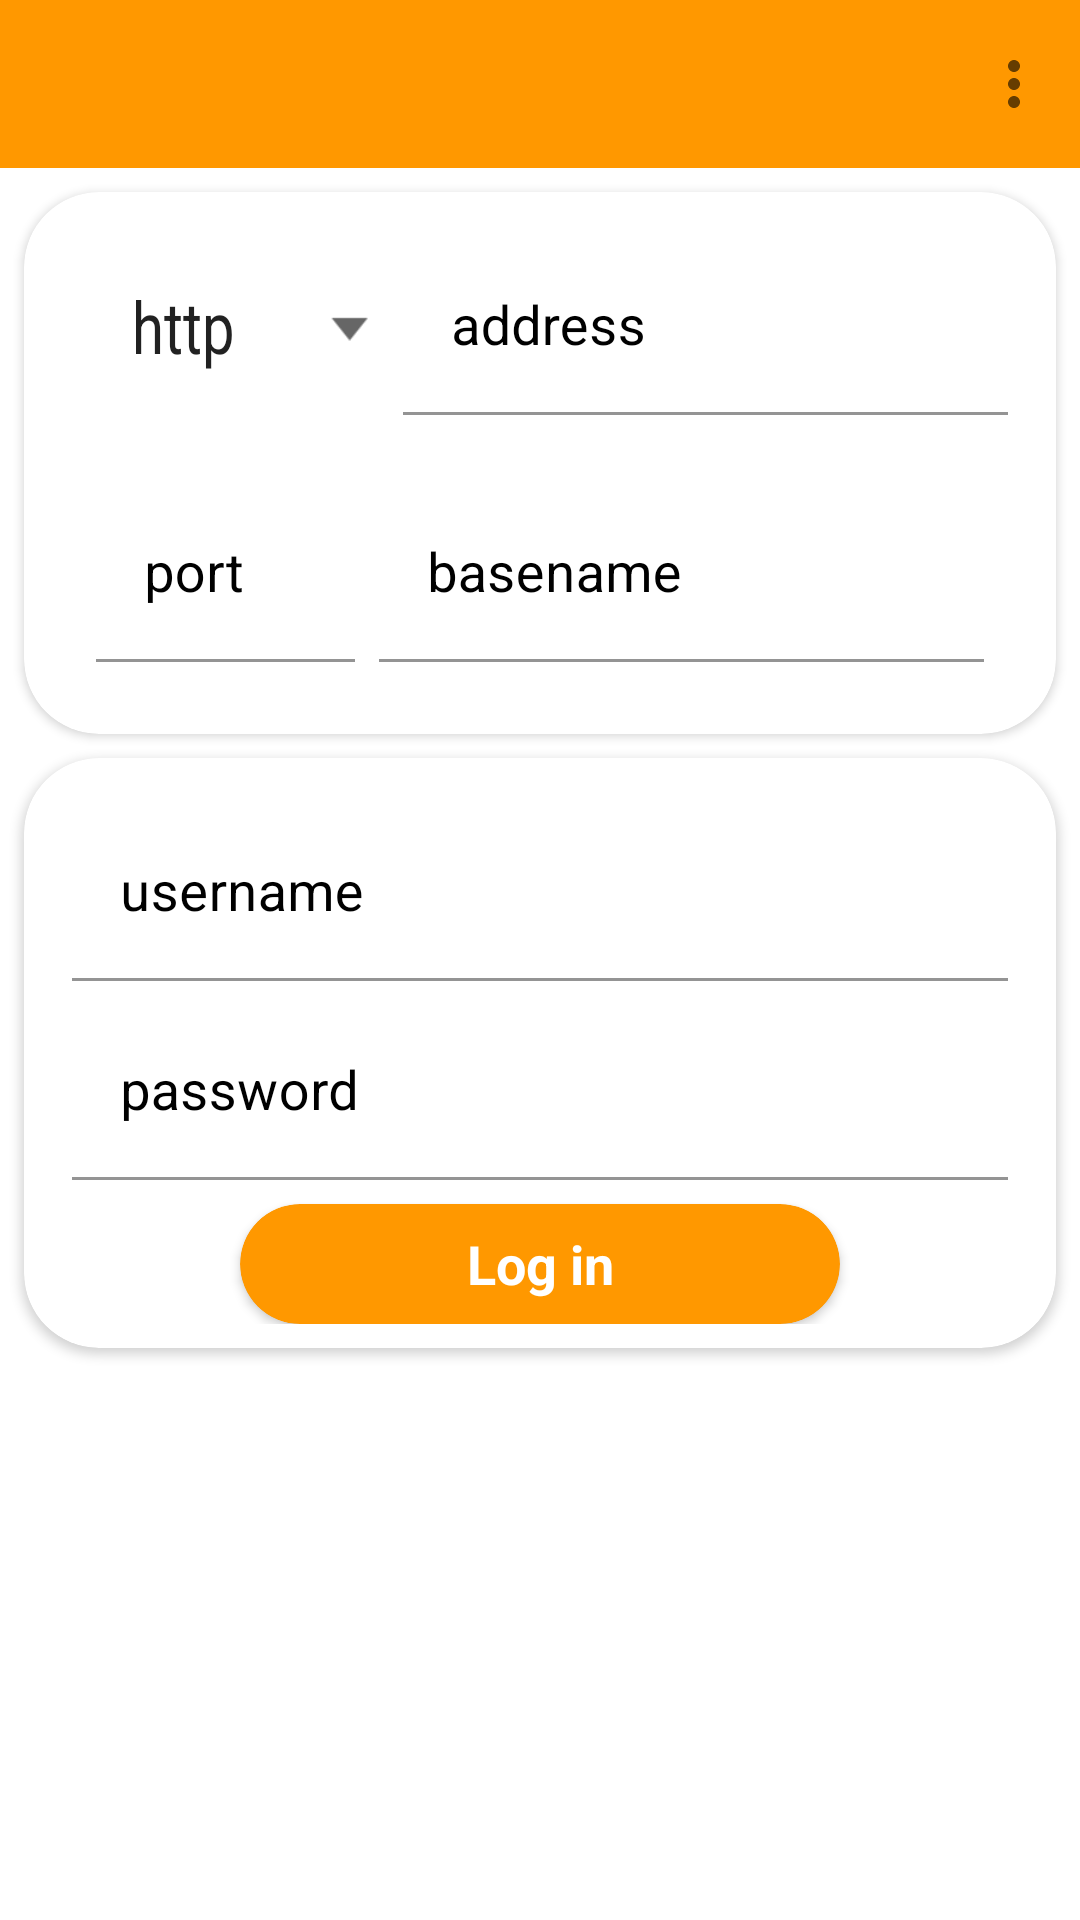

Android layout source for this screen:
<!-- AndroidManifest.xml: application theme Theme.Soft1C -->
<!-- res/layout/fragment_auth.xml -->
<?xml version="1.0" encoding="utf-8"?>
<LinearLayout xmlns:android="http://schemas.android.com/apk/res/android"
    xmlns:app="http://schemas.android.com/apk/res-auto"
    xmlns:tools="http://schemas.android.com/tools"
    android:layout_width="match_parent"
    android:layout_height="match_parent"
    android:orientation="vertical">

    <ScrollView
        android:id="@+id/auth_scroll_view"
        android:layout_width="match_parent"
        android:layout_height="wrap_content">

        <androidx.constraintlayout.widget.ConstraintLayout
            android:layout_width="match_parent"
            android:layout_height="match_parent">

            <include
                android:id="@+id/include_toolbar"
                layout="@layout/toolbar_main" />

            <androidx.cardview.widget.CardView
                android:id="@+id/card_address"
                android:layout_width="match_parent"
                android:layout_height="wrap_content"
                android:layout_margin="@dimen/default_margin"
                app:cardCornerRadius="@dimen/default_card_corner"
                app:layout_constraintStart_toStartOf="parent"
                app:layout_constraintTop_toBottomOf="@id/include_toolbar">

                <androidx.constraintlayout.widget.ConstraintLayout
                    android:layout_width="match_parent"
                    android:layout_height="match_parent"
                    android:padding="@dimen/default_margin">

                    <LinearLayout
                        android:id="@+id/linear_address"
                        android:layout_width="match_parent"
                        android:layout_height="wrap_content"
                        android:baselineAligned="false"
                        android:gravity="center_vertical"
                        android:orientation="horizontal"
                        android:padding="@dimen/default_margin"
                        android:weightSum="10"
                        app:layout_constraintStart_toStartOf="parent"
                        app:layout_constraintTop_toTopOf="parent">

                        <Spinner
                            android:id="@+id/spinner_protocols"
                            style="@style/Heading"
                            android:layout_width="24dp"
                            android:layout_height="34dp"
                            android:layout_weight="3"
                            android:entries="@array/protocols"
                            android:gravity="end|center"
                            android:scaleX="1.2"
                            android:scaleY="1.5"
                            android:spinnerMode="dropdown"
                            android:textAlignment="textEnd" />

                        <com.google.android.material.textfield.TextInputLayout
                            android:id="@+id/elayout_url_adress"
                            android:layout_width="0dp"
                            android:layout_height="wrap_content"
                            android:layout_weight="7"
                            android:textColorHint="@color/black">

                            <com.google.android.material.textfield.TextInputEditText
                                android:id="@+id/etxt_url_adress"
                                style="@style/TextInputDefault"
                                android:layout_width="match_parent"
                                android:layout_height="wrap_content"
                                android:hint="@string/text_adress"
                                android:inputType="textAutoCorrect"/>

                        </com.google.android.material.textfield.TextInputLayout>

                    </LinearLayout>

                    <LinearLayout
                        android:id="@+id/linear_basename"
                        android:layout_width="match_parent"
                        android:layout_height="wrap_content"
                        android:baselineAligned="false"
                        android:gravity="center_vertical"
                        android:orientation="horizontal"
                        android:padding="@dimen/default_margin"
                        android:weightSum="10"
                        app:layout_constraintStart_toStartOf="parent"
                        app:layout_constraintTop_toBottomOf="@id/linear_address">

                        <com.google.android.material.textfield.TextInputLayout
                            android:id="@+id/elayout_url_port"
                            android:layout_width="0dp"
                            android:layout_height="wrap_content"
                            android:layout_marginStart="@dimen/default_margin"
                            android:layout_weight="3"
                            android:textColorHint="@color/black">

                            <com.google.android.material.textfield.TextInputEditText
                                android:id="@+id/etxt_url_port"
                                style="@style/TextInputDefault"
                                android:layout_width="match_parent"
                                android:layout_height="wrap_content"
                                android:hint="@string/text_port"
                                android:inputType="textAutoCorrect"/>

                        </com.google.android.material.textfield.TextInputLayout>

                        <com.google.android.material.textfield.TextInputLayout
                            android:id="@+id/elayout_basename"
                            android:layout_width="0dp"
                            android:layout_height="wrap_content"
                            android:layout_margin="@dimen/default_margin"
                            android:layout_weight="7"
                            android:textColorHint="@color/black">

                            <com.google.android.material.textfield.TextInputEditText
                                android:id="@+id/etxt_basename"
                                style="@style/TextInputDefault"
                                android:layout_width="match_parent"
                                android:layout_height="wrap_content"
                                android:hint="@string/text_basename"
                                android:inputType="textAutoCorrect"/>

                        </com.google.android.material.textfield.TextInputLayout>
                    </LinearLayout>

                </androidx.constraintlayout.widget.ConstraintLayout>

            </androidx.cardview.widget.CardView>

            <androidx.cardview.widget.CardView
                android:id="@+id/card_user"
                android:layout_width="match_parent"
                android:layout_height="wrap_content"
                android:layout_margin="@dimen/default_margin"
                app:cardCornerRadius="@dimen/default_card_corner"
                app:layout_constraintStart_toStartOf="parent"
                app:layout_constraintTop_toBottomOf="@id/card_address">

                <androidx.constraintlayout.widget.ConstraintLayout
                    android:layout_width="match_parent"
                    android:layout_height="match_parent"
                    android:padding="@dimen/default_margin">

                    <com.google.android.material.textfield.TextInputLayout
                        android:id="@+id/elayout_username"
                        android:layout_width="match_parent"
                        android:layout_height="wrap_content"
                        android:layout_margin="@dimen/default_margin"
                        android:textColorHint="@color/black"
                        app:layout_constraintEnd_toEndOf="parent"
                        app:layout_constraintStart_toStartOf="parent"
                        app:layout_constraintTop_toTopOf="parent">

                        <com.google.android.material.textfield.TextInputEditText
                            android:id="@+id/etxt_username"
                            style="@style/TextInputDefault"
                            android:layout_width="match_parent"
                            android:layout_height="wrap_content"
                            android:hint="@string/text_username"
                            android:inputType="textAutoCorrect"/>

                    </com.google.android.material.textfield.TextInputLayout>

                    <com.google.android.material.textfield.TextInputLayout
                        android:id="@+id/elayout_password"
                        android:layout_width="match_parent"
                        android:layout_height="wrap_content"
                        android:layout_margin="@dimen/default_margin"
                        android:textColorHint="@color/black"
                        app:layout_constraintEnd_toEndOf="parent"
                        app:layout_constraintStart_toStartOf="parent"
                        app:layout_constraintTop_toBottomOf="@id/elayout_username">

                        <com.google.android.material.textfield.TextInputEditText
                            android:id="@+id/etxt_password"
                            style="@style/TextInputDefault"
                            android:layout_width="match_parent"
                            android:layout_height="wrap_content"
                            android:hint="@string/text_password"
                            android:inputType="textPassword" />

                    </com.google.android.material.textfield.TextInputLayout>

                    <androidx.cardview.widget.CardView
                        android:id="@+id/card_login"
                        android:layout_width="wrap_content"
                        android:layout_height="wrap_content"
                        android:layout_margin="@dimen/default_margin"
                        android:backgroundTint="@color/primaryColor"
                        app:cardCornerRadius="@dimen/default_card_corner"
                        app:layout_constraintEnd_toEndOf="parent"
                        app:layout_constraintStart_toStartOf="parent"
                        app:layout_constraintTop_toBottomOf="@id/elayout_password">

                        <com.google.android.material.textview.MaterialTextView
                            android:id="@+id/txt_login"
                            style="@style/TextLogInButton"
                            android:layout_width="200dp"
                            android:layout_height="40dp"
                            android:text="@string/text_log_in" />

                    </androidx.cardview.widget.CardView>

                </androidx.constraintlayout.widget.ConstraintLayout>

            </androidx.cardview.widget.CardView>

            <ProgressBar
                android:id="@+id/pb_loading"
                android:layout_width="match_parent"
                android:layout_height="wrap_content"
                android:layout_margin="@dimen/default_margin"
                android:visibility="gone"
                app:layout_constraintEnd_toEndOf="parent"
                app:layout_constraintStart_toStartOf="parent"
                app:layout_constraintTop_toBottomOf="@id/card_user" />

            <TextView
                android:id="@+id/txt_error"
                android:layout_width="match_parent"
                android:layout_height="wrap_content"
                app:layout_constraintEnd_toEndOf="parent"
                app:layout_constraintStart_toStartOf="parent"
                app:layout_constraintTop_toBottomOf="@id/pb_loading" />



        </androidx.constraintlayout.widget.ConstraintLayout>
    </ScrollView>


</LinearLayout>
<!-- res/layout/toolbar_main.xml (included above) -->
<?xml version="1.0" encoding="utf-8"?>
<com.google.android.material.appbar.AppBarLayout xmlns:android="http://schemas.android.com/apk/res/android"
    xmlns:app="http://schemas.android.com/apk/res-auto"
    xmlns:tools="http://schemas.android.com/tools"
    android:layout_width="match_parent"
    android:layout_height="wrap_content"
    android:background="@color/primaryColor"
    app:elevation="0dp">

    <androidx.appcompat.widget.Toolbar
        android:id="@+id/toolbar"
        style="@style/ToolbarDefaultStyle"
        android:layout_width="match_parent"
        android:layout_height="?attr/actionBarSize"
        app:menu="@menu/main_menu"
        tools:layout_editor_absoluteX="0dp"
        tools:layout_editor_absoluteY="0dp" />

</com.google.android.material.appbar.AppBarLayout>
<!-- resources referenced by this layout -->
<resources>
  <array name="protocols">
          <item>http</item>
          <item>https</item>
      </array>
  <color name="black">#FF000000</color>
  <color name="primaryColor">#FF9800</color>&gt;
  <dimen name="default_card_corner">25dp</dimen>
  <dimen name="default_margin">8dp</dimen>
  <string name="text_adress">address</string>
  <string name="text_basename">basename</string>
  <string name="text_log_in">Log in</string>
  <string name="text_password">password</string>
  <string name="text_port">port</string>
  <string name="text_username">username</string>
  <style name="Heading" parent="TextAppearance.MaterialComponents.Headline5">
          <item name="android:textSize">@dimen/head_size_18</item>
          <item name="android:textColor">@color/black</item>
      </style>
  <style name="TextInputDefault" parent="">
          <item name="android:textSize">@dimen/text_input_size_18</item>
          <item name="android:backgroundTint">@color/white</item>
          <item name="android:textColor">@color/black</item>
      </style>
  <style name="TextLogInButton" parent="TextAppearance.MaterialComponents.Headline5">
          <item name="android:gravity">center_vertical|center_horizontal</item>
          <item name="android:textSize">@dimen/text_size_log_in</item>
          <item name="android:textColor">@color/secondaryTextColor</item>
          <item name="android:textStyle">bold</item>
      </style>
  <style name="ToolbarDefaultStyle" parent="">
          <item name="titleTextColor">@color/white</item>
      </style>
  <style name="Theme.Soft1C" parent="Theme.MaterialComponents.Light.NoActionBar">
          
          <item name="colorPrimary">@color/primaryColor</item>
          <item name="colorPrimaryVariant">@color/primaryColor</item>
          <item name="colorOnPrimary">@color/white</item>
          
          <item name="colorSecondary">@color/teal_200</item>
          <item name="colorSecondaryVariant">@color/teal_700</item>
          <item name="colorOnSecondary">@color/black</item>
          
          <item name="android:statusBarColor">?attr/colorPrimaryVariant</item>
          
      </style>
  <dimen name="head_size_18">24sp</dimen>
  <dimen name="text_input_size_18">18sp</dimen>
  <color name="white">#FFFFFFFF</color>
  <dimen name="text_size_log_in">18sp</dimen>
  <color name="secondaryTextColor">#FFFFFFFF</color>
  <color name="teal_200">#FF03DAC5</color>
  <color name="teal_700">#FF018786</color>
</resources>
